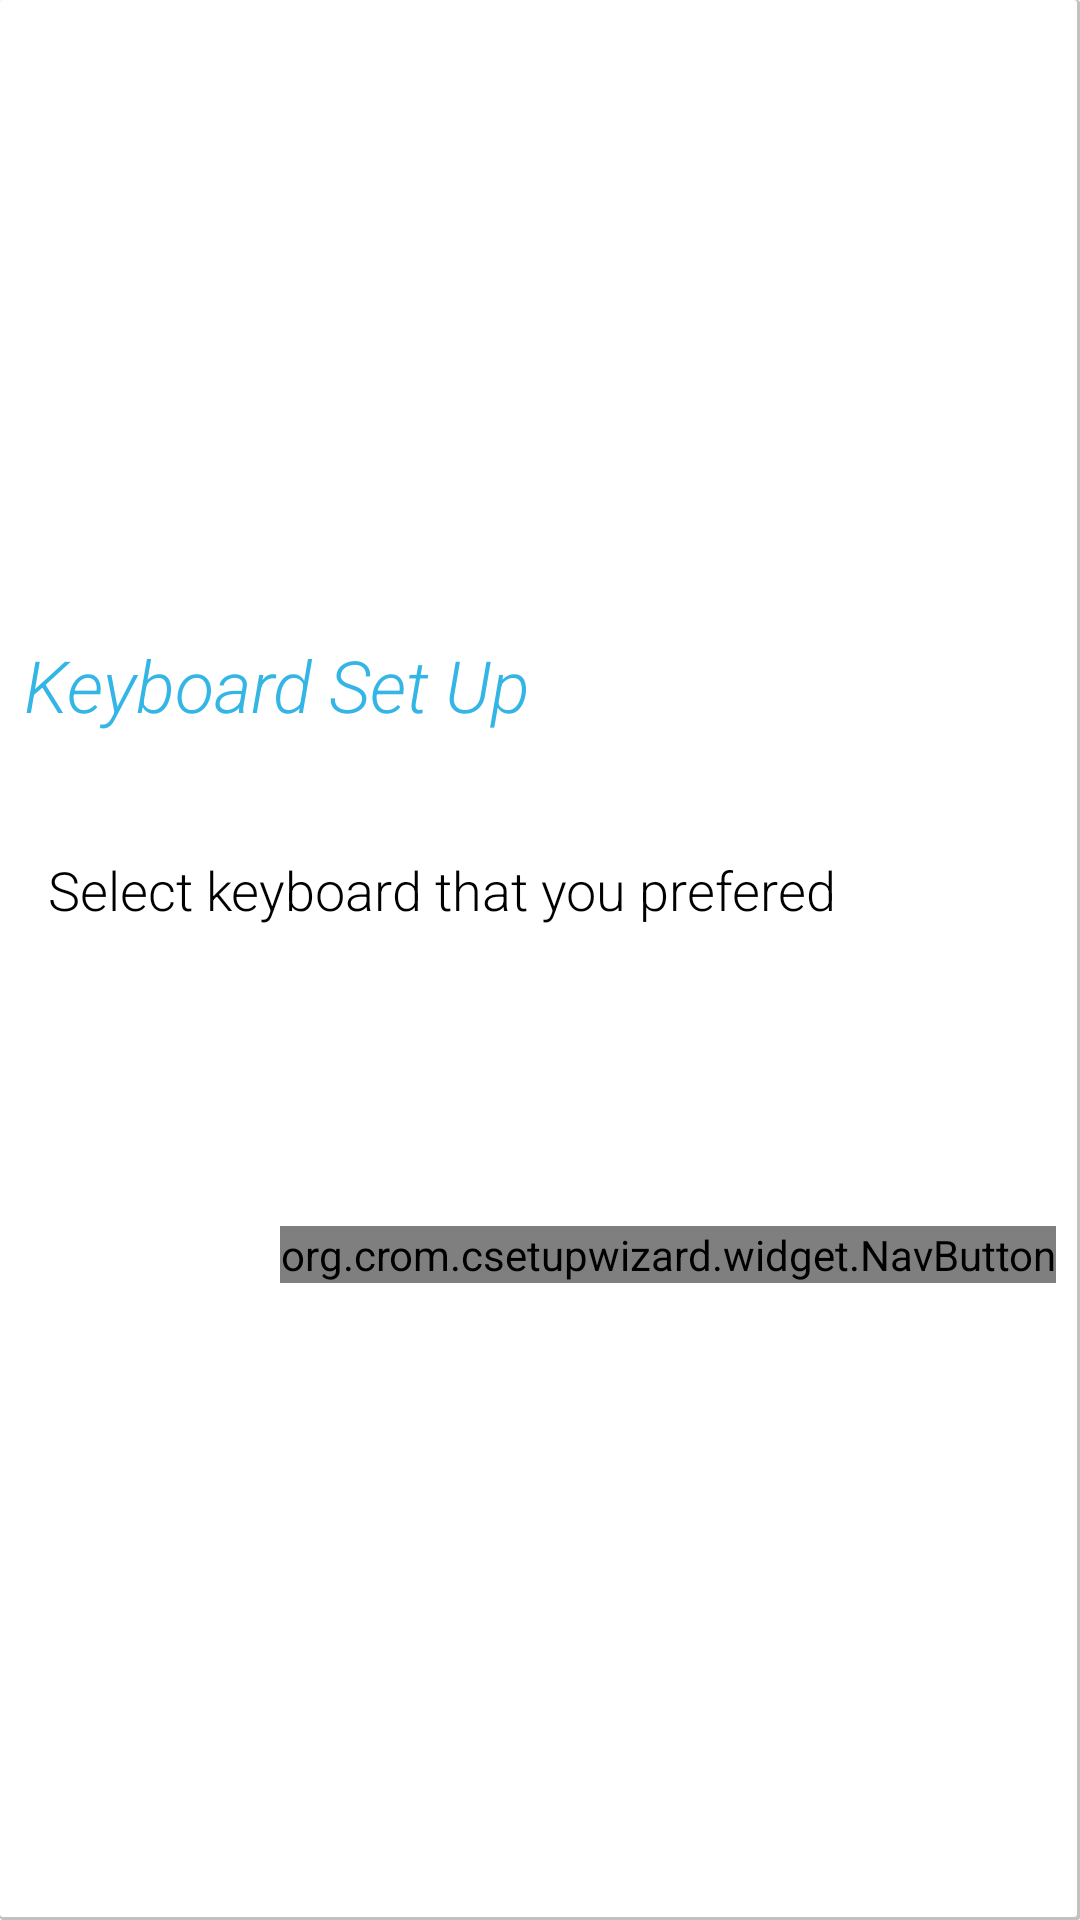

The Android layout XML behind this screen, and the referenced resources:
<!-- AndroidManifest.xml: application theme android:Theme.Holo.Light.NoActionBar -->
<!-- res/layout/page_input.xml -->
<?xml version="1.0" encoding="utf-8"?>


<RelativeLayout xmlns:android="http://schemas.android.com/apk/res/android"
    android:layout_width="match_parent"
    android:layout_height="match_parent"
    android:background="@drawable/card"
    android:paddingLeft="8dp"
    android:paddingRight="8dp" >

    <LinearLayout
        android:id="@+id/content"
        android:layout_width="match_parent"
        android:layout_height="wrap_content"
        android:layout_centerInParent="true"
        android:orientation="vertical" >

        <TextView
            android:id="@+id/input_method_title"
            android:layout_width="wrap_content"
            android:layout_height="wrap_content"
            android:text="@string/page_im_title"
            android:textAppearance="@style/HighLightText" />

        <TextView
            android:id="@+id/input_method_summary"
            android:layout_width="wrap_content"
            android:layout_height="wrap_content"
            android:layout_marginLeft="8dp"
            android:layout_marginTop="40dp"
            android:text="@string/page_im_summary"
            android:textAppearance="@style/Content" />

        <RadioGroup
            android:id="@+id/input_method_group"
            android:layout_width="match_parent"
            android:layout_height="wrap_content"
            android:layout_marginLeft="8dp"
            android:layout_marginTop="20dp" />

        <org.crom.csetupwizard.widget.NavButton
            style="@style/NavigationButton"
            android:layout_width="wrap_content"
            android:layout_height="wrap_content"
            android:layout_gravity="right"
            android:layout_marginTop="80dp"
            android:background="@color/transparent"
            android:text="@string/page_next" />
    </LinearLayout>

</RelativeLayout>
<!-- resources referenced by this layout -->
<resources>
  <color name="transparent">#00ffffff</color>
  <!-- drawable card (drawable) -->
  <?xml version="1.0" encoding="utf-8"?>
  
   
  <layer-list xmlns:android="http://schemas.android.com/apk/res/android">
      <item>
          <shape android:shape="rectangle">
              <solid android:color="@color/shadow_gray" />
              <corners android:radius="1dp" />
          </shape>
      </item>
      <item android:right="1dp" android:bottom="1dp">
          <shape android:shape="rectangle">
              <solid android:color="@color/white" />
              <corners android:radius="1dp" />
          </shape>
      </item>
  </layer-list>
  <string name="page_im_summary">Select keyboard that you prefered</string>
  <string name="page_im_title">Keyboard Set Up</string>
  <string name="page_next">Next&gt;</string>
  <style name="Content">
          <item name="android:textSize">18sp</item>
          <item name="android:layout_width">wrap_content</item>
          <item name="android:layout_height">wrap_content</item>
          <item name="android:fontFamily">sans-serif-light</item>
      </style>
  <style name="HighLightText">
          <item name="android:textColor">@color/holo_blue_light</item>
          <item name="android:textSize">24sp</item>
          <item name="android:layout_width">wrap_content</item>
          <item name="android:layout_height">wrap_content</item>
          <item name="android:fontFamily">sans-serif-light</item>
          <item name="android:textStyle">italic</item>
      </style>
  <style name="NavigationButton">
          <item name="android:textColor">@color/white</item>
          <item name="android:textSize">24sp</item>
      </style>
  <color name="shadow_gray">#888c8c8c</color>
  <color name="white">#ffffff</color>
  <color name="holo_blue_light">#ff33b5e5</color>
</resources>
